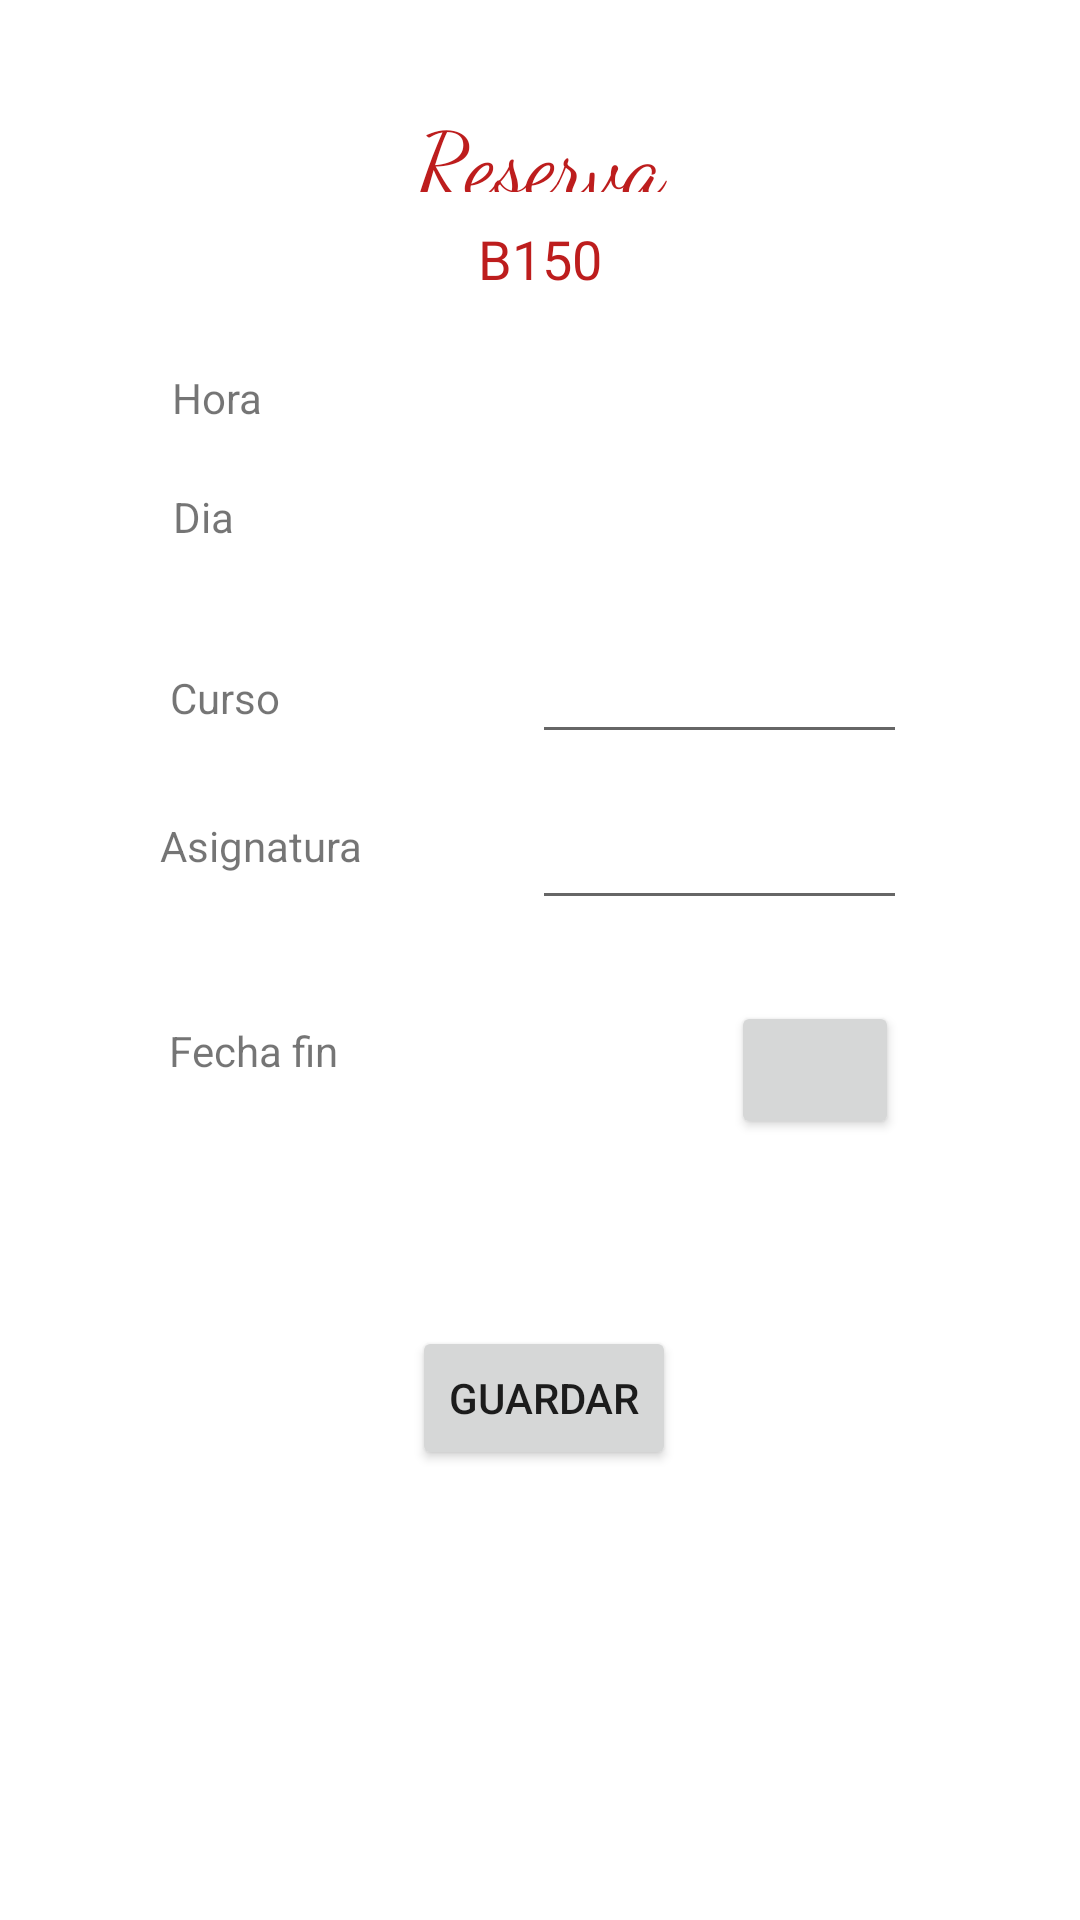

Reconstruct the res/layout file that produces this screen, plus the resources it refers to.
<!-- AndroidManifest.xml: application theme Theme.GestionAulas -->
<!-- res/layout/fragment_reserva.xml -->
<?xml version="1.0" encoding="utf-8"?>
<androidx.constraintlayout.widget.ConstraintLayout xmlns:android="http://schemas.android.com/apk/res/android"
    xmlns:app="http://schemas.android.com/apk/res-auto"
    xmlns:tools="http://schemas.android.com/tools"
    android:layout_width="match_parent"
    android:layout_height="match_parent"
    tools:context=".ReservaFragment" >

    <TextView
        android:id="@+id/textView5"
        android:layout_width="wrap_content"
        android:layout_height="24dp"
        android:text="Hora "
        app:layout_constraintBottom_toBottomOf="@+id/reserva_hora"
        app:layout_constraintEnd_toStartOf="@+id/reserva_hora"
        app:layout_constraintHorizontal_bias="0.4"
        app:layout_constraintStart_toStartOf="parent"
        app:layout_constraintTop_toTopOf="@+id/reserva_hora"
        app:layout_constraintVertical_bias="1.0" />

    <TextView
        android:id="@+id/textView8"
        android:layout_width="84dp"
        android:layout_height="23dp"
        android:text="Fecha fin"
        app:layout_constraintBottom_toBottomOf="@+id/reserva_fecha"
        app:layout_constraintEnd_toStartOf="@+id/reserva_fecha"
        app:layout_constraintHorizontal_bias="0.423"
        app:layout_constraintStart_toStartOf="parent"
        app:layout_constraintTop_toTopOf="@+id/reserva_fecha"
        app:layout_constraintVertical_bias="1.0" />

    <TextView
        android:id="@+id/textView9"
        android:layout_width="123dp"
        android:layout_height="32dp"
        android:layout_marginTop="32dp"
        android:fontFamily="cursive"
        android:gravity="center"
        android:text="Reserva"
        android:textColor="#BD1D1D"
        android:textSize="30sp"
        app:layout_constraintEnd_toEndOf="parent"
        app:layout_constraintStart_toStartOf="parent"
        app:layout_constraintTop_toTopOf="parent" />

    <Button
        android:id="@+id/reserva_boton"
        android:layout_width="wrap_content"
        android:layout_height="wrap_content"
        android:text="Guardar"
        app:icon="@drawable/ic_baseline_save_24"
        app:layout_constraintBottom_toBottomOf="parent"
        app:layout_constraintEnd_toEndOf="parent"
        app:layout_constraintHorizontal_bias="0.505"
        app:layout_constraintStart_toStartOf="parent"
        app:layout_constraintTop_toBottomOf="@+id/reserva_fecha"
        app:layout_constraintVertical_bias="0.343" />

    <TextView
        android:id="@+id/reserva_aula"
        android:layout_width="wrap_content"
        android:layout_height="wrap_content"
        android:text="B150"
        android:textColor="#BD1D1D"
        android:textSize="18sp"
        app:layout_constraintBottom_toBottomOf="parent"
        app:layout_constraintEnd_toEndOf="parent"
        app:layout_constraintStart_toStartOf="parent"
        app:layout_constraintTop_toTopOf="parent"
        app:layout_constraintVertical_bias="0.12" />

    <TextView
        android:id="@+id/textView2"
        android:layout_width="wrap_content"
        android:layout_height="wrap_content"
        android:text="Dia"
        app:layout_constraintBottom_toBottomOf="@+id/reserva_dia"
        app:layout_constraintEnd_toStartOf="@+id/reserva_dia"
        app:layout_constraintHorizontal_bias="0.367"
        app:layout_constraintStart_toStartOf="parent"
        app:layout_constraintTop_toTopOf="@+id/reserva_dia"
        app:layout_constraintVertical_bias="1.0" />

    <TextView
        android:id="@+id/textView6"
        android:layout_width="wrap_content"
        android:layout_height="wrap_content"
        android:text="Curso"
        app:layout_constraintBottom_toBottomOf="@+id/reserva_curso"
        app:layout_constraintEnd_toStartOf="@+id/reserva_curso"
        app:layout_constraintHorizontal_bias="0.402"
        app:layout_constraintStart_toStartOf="parent"
        app:layout_constraintTop_toTopOf="@+id/reserva_curso"
        app:layout_constraintVertical_bias="0.576" />

    <EditText
        android:id="@+id/reserva_curso"
        android:layout_width="125dp"
        android:layout_height="wrap_content"
        android:ems="10"
        android:inputType="textPersonName"
        app:layout_constraintBottom_toBottomOf="parent"
        app:layout_constraintEnd_toEndOf="parent"
        app:layout_constraintHorizontal_bias="0.755"
        app:layout_constraintStart_toStartOf="parent"
        app:layout_constraintTop_toTopOf="parent"
        app:layout_constraintVertical_bias="0.351" />

    <TextView
        android:id="@+id/textView7"
        android:layout_width="wrap_content"
        android:layout_height="wrap_content"
        android:text="Asignatura"
        app:layout_constraintBottom_toBottomOf="@+id/reserva_asignatura"
        app:layout_constraintEnd_toStartOf="@+id/reserva_asignatura"
        app:layout_constraintHorizontal_bias="0.487"
        app:layout_constraintStart_toStartOf="parent"
        app:layout_constraintTop_toTopOf="@+id/reserva_asignatura"
        app:layout_constraintVertical_bias="0.307" />

    <EditText
        android:id="@+id/reserva_asignatura"
        android:layout_width="125dp"
        android:layout_height="wrap_content"
        android:ems="10"
        android:inputType="textPersonName"
        app:layout_constraintBottom_toBottomOf="parent"
        app:layout_constraintEnd_toEndOf="parent"
        app:layout_constraintHorizontal_bias="0.755"
        app:layout_constraintStart_toStartOf="parent"
        app:layout_constraintTop_toTopOf="parent"
        app:layout_constraintVertical_bias="0.443" />

    <TextView
        android:id="@+id/reserva_fecha"
        android:layout_width="wrap_content"
        android:layout_height="wrap_content"
        app:layout_constraintBottom_toBottomOf="@+id/reserva_fechaboton"
        app:layout_constraintEnd_toStartOf="@+id/reserva_fechaboton"
        app:layout_constraintHorizontal_bias="0.891"
        app:layout_constraintStart_toStartOf="parent"
        app:layout_constraintTop_toTopOf="@+id/reserva_fechaboton"
        app:layout_constraintVertical_bias="0.407" />

    <Button
        android:id="@+id/reserva_fechaboton"
        android:layout_width="56dp"
        android:layout_height="46dp"
        app:icon="@drawable/ic_baseline_calendar_today_24"
        app:layout_constraintBottom_toBottomOf="parent"
        app:layout_constraintEnd_toEndOf="parent"
        app:layout_constraintHorizontal_bias="0.802"
        app:layout_constraintStart_toStartOf="parent"
        app:layout_constraintTop_toTopOf="parent"
        app:layout_constraintVertical_bias="0.562" />

    <TextView
        android:id="@+id/reserva_hora"
        android:layout_width="125dp"
        android:layout_height="wrap_content"
        android:editable="false"
        app:layout_constraintBottom_toBottomOf="parent"
        app:layout_constraintEnd_toEndOf="parent"
        app:layout_constraintHorizontal_bias="0.755"
        app:layout_constraintStart_toStartOf="parent"
        app:layout_constraintTop_toTopOf="parent"
        app:layout_constraintVertical_bias="0.206" />

    <TextView
        android:id="@+id/reserva_dia"
        android:layout_width="125dp"
        android:layout_height="wrap_content"
        android:editable="false"
        app:layout_constraintBottom_toBottomOf="parent"
        app:layout_constraintEnd_toEndOf="parent"
        app:layout_constraintHorizontal_bias="0.755"
        app:layout_constraintStart_toStartOf="parent"
        app:layout_constraintTop_toTopOf="parent"
        app:layout_constraintVertical_bias="0.262" />

</androidx.constraintlayout.widget.ConstraintLayout>
<!-- resources referenced by this layout -->
<resources>
  <style name="Theme.GestionAulas" parent="Theme.MaterialComponents.DayNight.DarkActionBar">
          
          <item name="colorPrimary">@color/purple_500</item>
          <item name="colorPrimaryVariant">@color/purple_700</item>
          <item name="colorOnPrimary">@color/white</item>
          
          <item name="colorSecondary">@color/teal_200</item>
          <item name="colorSecondaryVariant">@color/teal_700</item>
          <item name="colorOnSecondary">@color/black</item>
          
          <item name="android:statusBarColor" tools:targetApi="l">?attr/colorPrimaryVariant</item>
          
      </style>
  <color name="purple_500">#FF6200EE</color>
  <color name="purple_700">#FF3700B3</color>
  <color name="white">#FFFFFFFF</color>
  <color name="teal_200">#FF03DAC5</color>
  <color name="teal_700">#FF018786</color>
  <color name="black">#FF000000</color>
</resources>
